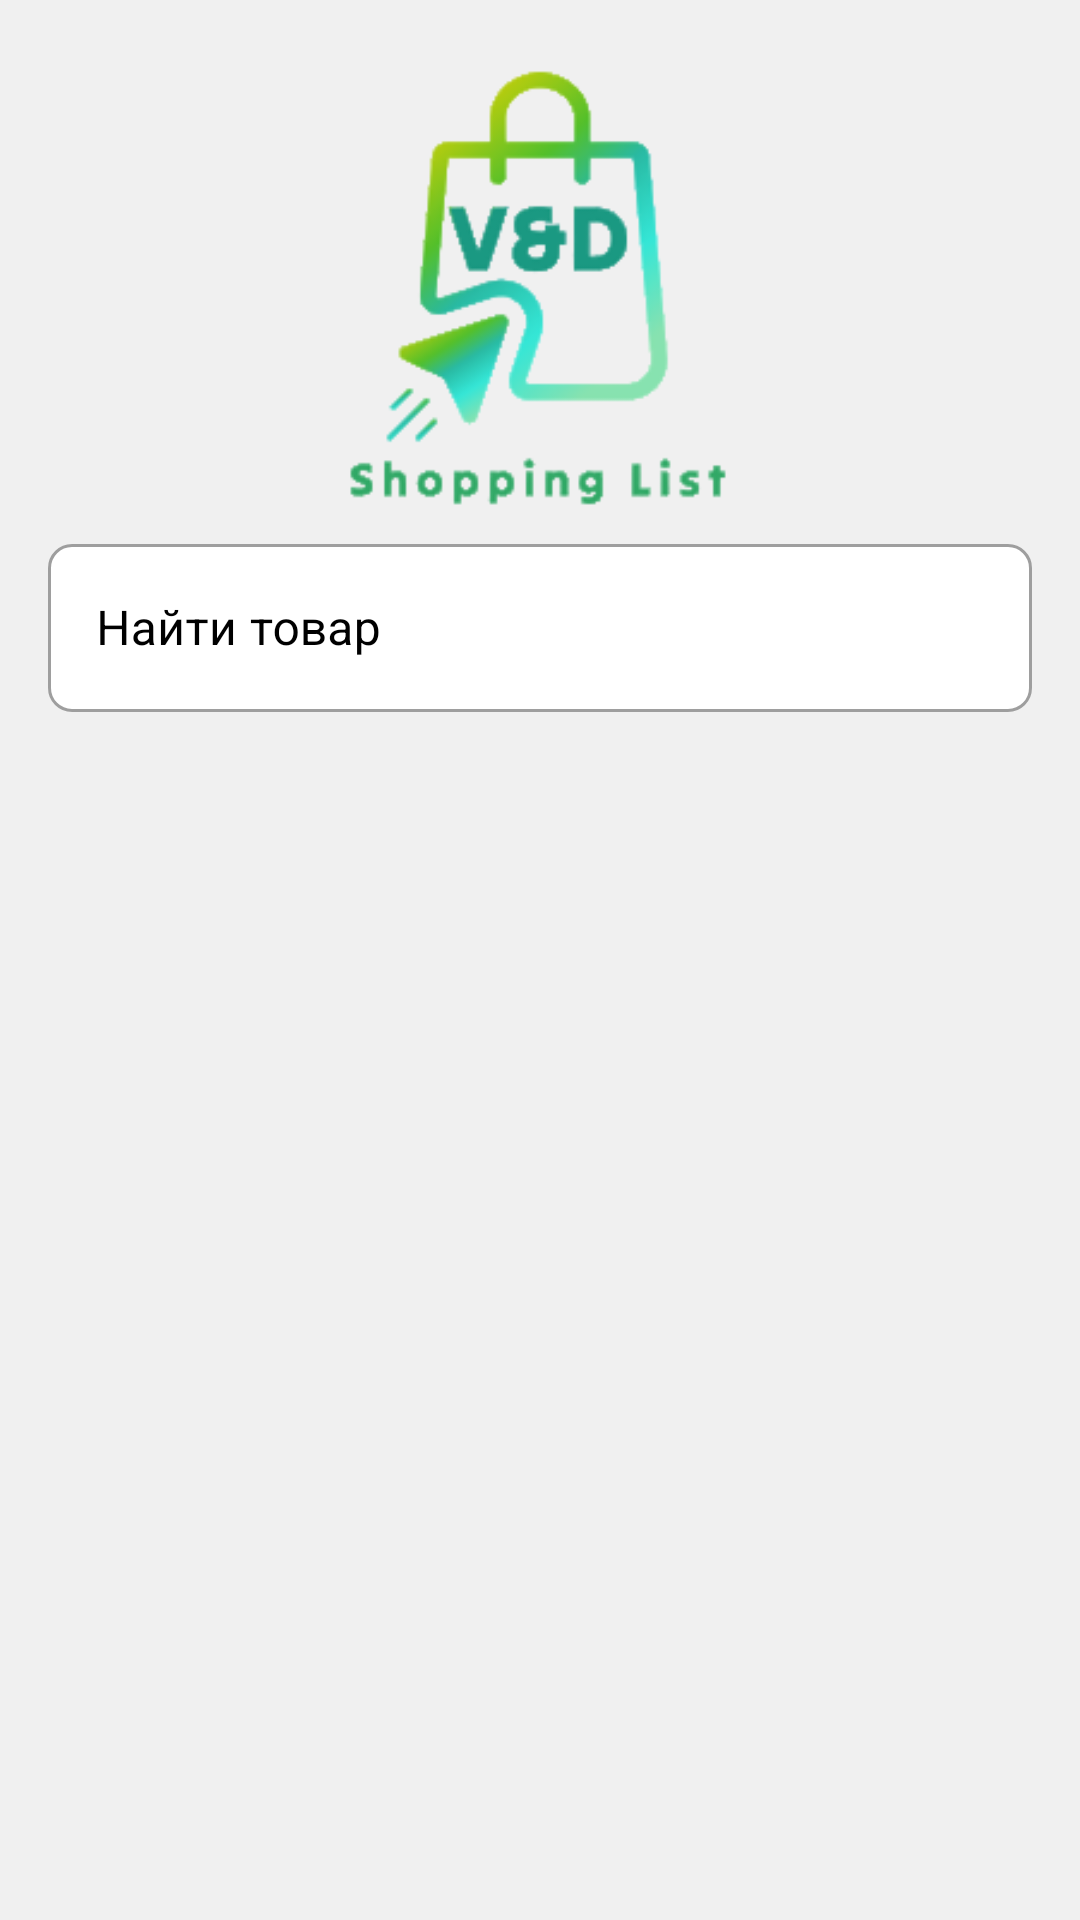

Here is an Android app screen rendered from its layout file. Give the layout XML and the strings, colors and styles it references.
<!-- AndroidManifest.xml: application theme Theme.ShoppingApp -->
<!-- res/layout/fragment_home.xml -->
<?xml version="1.0" encoding="utf-8"?>
<androidx.constraintlayout.widget.ConstraintLayout
    xmlns:android="http://schemas.android.com/apk/res/android"
    xmlns:app="http://schemas.android.com/apk/res-auto"
    xmlns:tools="http://schemas.android.com/tools"
    android:layout_width="match_parent"
    android:layout_height="match_parent"
    android:padding="16dp">

    <ImageView
        android:id="@+id/imageView"
        android:layout_width="160dp"
        android:layout_height="160dp"
        android:contentDescription="@string/app_name"
        app:layout_constraintBottom_toTopOf="@id/search_layout"
        app:layout_constraintEnd_toEndOf="parent"
        app:layout_constraintHorizontal_bias="0.497"
        app:layout_constraintStart_toStartOf="parent"
        app:layout_constraintTop_toTopOf="parent"
        app:srcCompat="@drawable/preview_carve_photos"/>

    <com.google.android.material.textfield.TextInputLayout
        android:id="@+id/search_layout"
        style="@style/Widget.MaterialComponents.TextInputLayout.OutlinedBox"
        android:layout_width="0dp"
        android:layout_height="wrap_content"
        android:hint="Найти товар"
        android:textColorHint="@color/black"
        app:boxBackgroundColor="@color/white"
        app:boxCornerRadiusTopStart="8dp"
        app:boxCornerRadiusTopEnd="8dp"
        app:boxCornerRadiusBottomStart="8dp"
        app:boxCornerRadiusBottomEnd="8dp"
        app:layout_constraintTop_toBottomOf="@id/imageView"
        app:layout_constraintStart_toStartOf="parent"
        app:layout_constraintEnd_toEndOf="parent">

        <com.google.android.material.textfield.TextInputEditText
            android:id="@+id/search_bar"
            android:layout_width="match_parent"
            android:layout_height="56dp"
            android:background="@null"
            android:drawableStart="@drawable/ic_search"
            android:drawablePadding="8dp"
            android:drawableTint="@color/light_grey"
            android:imeOptions="actionSearch"
            android:inputType="text"
            android:paddingStart="16dp"
            android:paddingEnd="16dp"
            android:textSize="16sp" />

    </com.google.android.material.textfield.TextInputLayout>

</androidx.constraintlayout.widget.ConstraintLayout>
<!-- resources referenced by this layout -->
<resources>
  <color name="black">#000000</color>
  <color name="light_grey">#BDBDBD</color>
  <color name="white">#FFFFFF</color>
  <!-- drawable preview_carve_photos: png bitmap (drawable, 27133 bytes) -->
  <string name="app_name">ShoppingApp</string>
  <style name="Theme.ShoppingApp" parent="Theme.MaterialComponents.DayNight.NoActionBar">
  
          <item name="colorPrimary">@color/green_primary</item>
          <item name="colorPrimaryVariant">@color/green_primary_variant</item>
          <item name="colorOnPrimary">@color/white</item>
  
          <item name="colorSecondary">@color/green_secondary</item>
          <item name="colorSecondaryVariant">@color/green_secondary_variant</item>
          <item name="colorOnSecondary">@color/black</item>
  
          <item name="android:statusBarColor">?attr/colorPrimaryVariant</item>
  
          <item name="searchBoxBackgroundColor">@color/search_background_day</item>
          <item name="cardBackgroundColor">@color/card_background_day</item>
          <item name="android:windowBackground">@color/background_color_day</item>
      </style>
  <color name="green_primary">#4CAF50</color>
  <color name="green_primary_variant">#388E3C</color>
  <color name="green_secondary">#81C784</color>
  <color name="green_secondary_variant">#66BB6A</color>
  <color name="search_background_day">#E6E6E6</color>
  <color name="card_background_day">#FFFFFF</color>
  <color name="background_color_day">#F0F0F0</color>
</resources>
